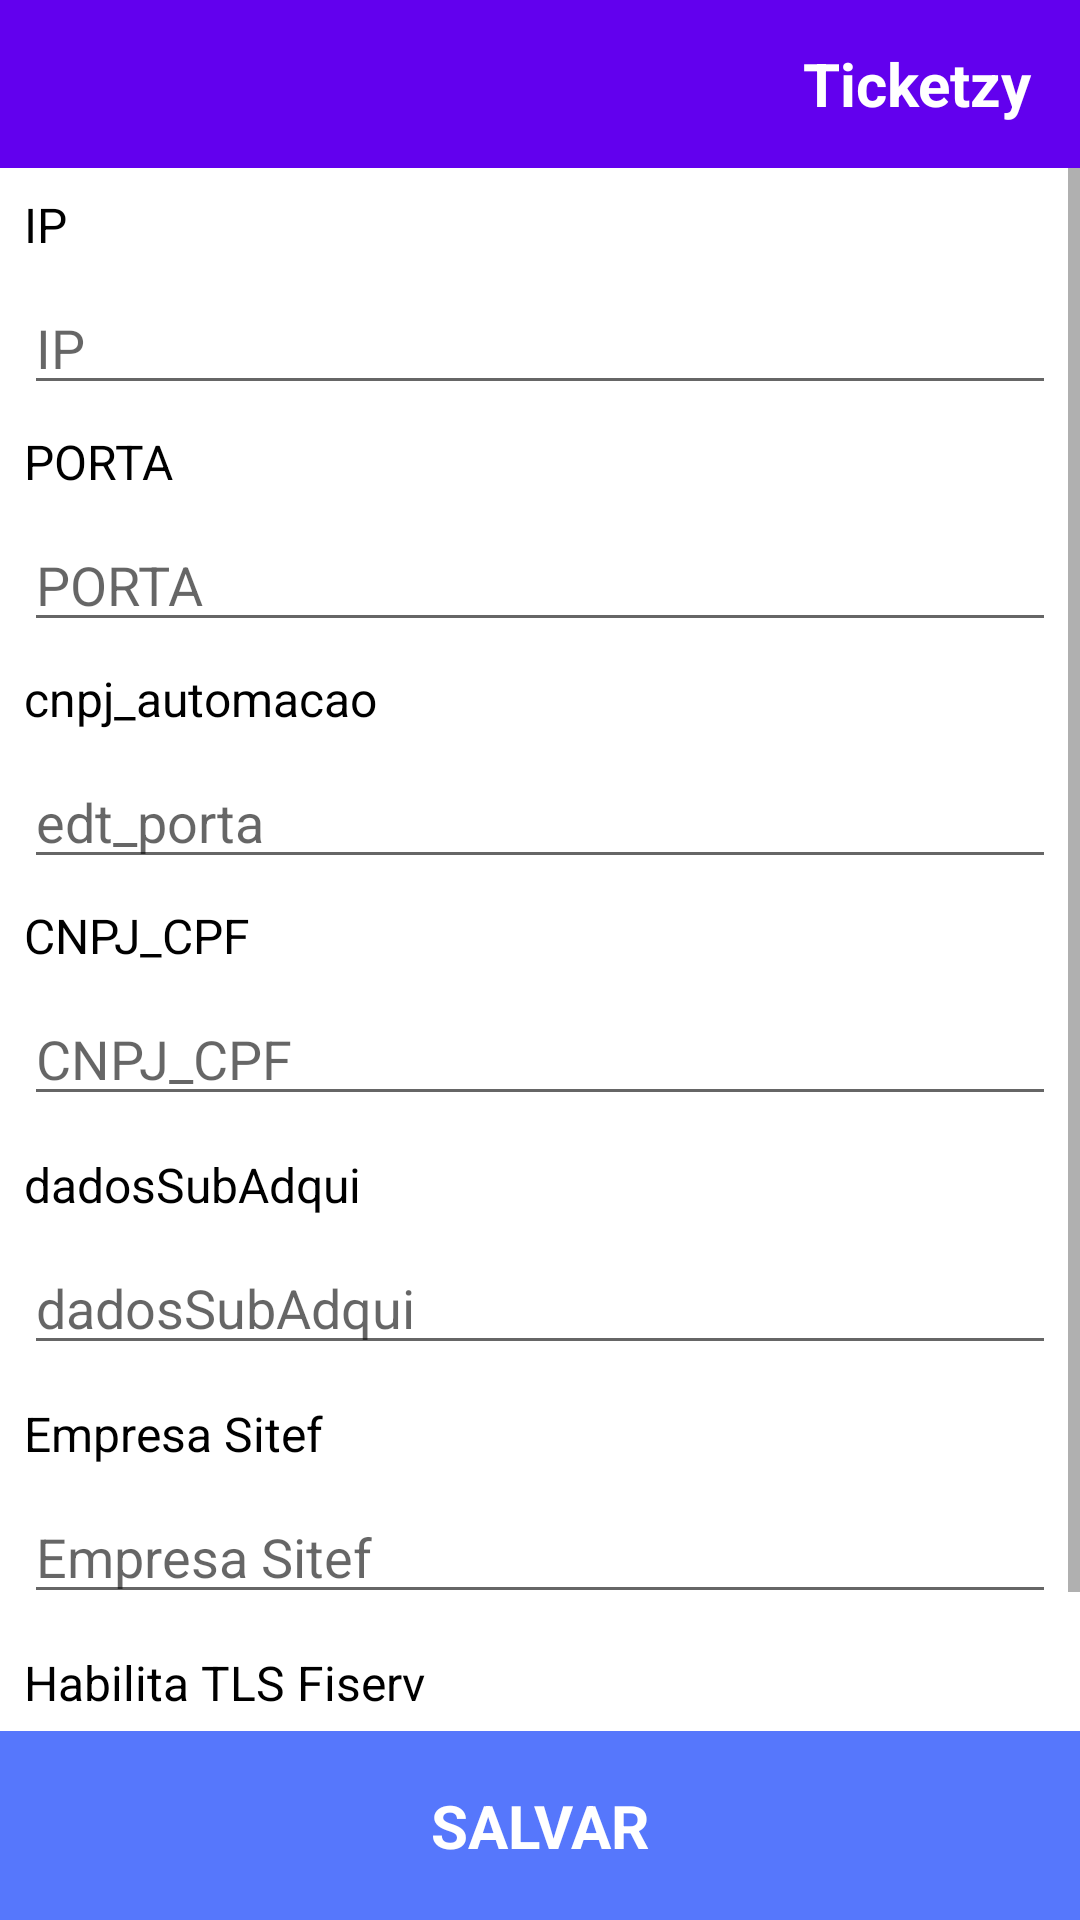

Here is an Android app screen rendered from its layout file. Give the layout XML and the strings, colors and styles it references.
<!-- AndroidManifest.xml: application theme Theme.Ticketzy.NoActionBar -->
<!-- res/layout/activity_config_sitef_infos.xml -->
<?xml version="1.0" encoding="utf-8"?>
<androidx.constraintlayout.widget.ConstraintLayout xmlns:android="http://schemas.android.com/apk/res/android"
    xmlns:app="http://schemas.android.com/apk/res-auto"
    xmlns:tools="http://schemas.android.com/tools"
    android:layout_width="match_parent"
    android:layout_height="match_parent">

    <androidx.appcompat.widget.Toolbar
        android:id="@+id/toolbar"
        android:layout_width="0dp"
        android:layout_height="?attr/actionBarSize"
        android:background="?attr/colorPrimary"
        app:layout_constraintStart_toStartOf="parent"
        app:layout_constraintEnd_toEndOf="parent"
        app:layout_constraintTop_toTopOf="parent">

        <androidx.constraintlayout.widget.ConstraintLayout
            android:layout_width="match_parent"
            android:layout_height="match_parent"
            tools:layout_editor_absoluteX="16dp">

            <TextView
                android:id="@+id/tv_app_name"
                android:layout_width="wrap_content"
                android:layout_height="match_parent"
                android:layout_marginEnd="16dp"
                android:gravity="center_vertical"
                android:text="@string/app_name"
                android:textColor="@android:color/white"
                android:textSize="20sp"
                android:textStyle="bold"
                app:layout_constraintBottom_toBottomOf="parent"
                app:layout_constraintEnd_toEndOf="parent"
                app:layout_constraintTop_toTopOf="parent" />

            <ImageView
                android:id="@+id/btn_back"
                android:layout_width="32dp"
                android:layout_height="32dp"
                app:layout_constraintBottom_toBottomOf="parent"
                app:layout_constraintStart_toStartOf="parent"
                app:layout_constraintTop_toTopOf="parent"
                app:srcCompat="@drawable/arrow_left"
                app:tint="@color/white"/>

        </androidx.constraintlayout.widget.ConstraintLayout>
    </androidx.appcompat.widget.Toolbar>

    <ScrollView
        android:layout_width="match_parent"
        android:layout_height="0dp"
        app:layout_constraintBottom_toTopOf="@+id/btn_save"
        app:layout_constraintEnd_toEndOf="parent"
        app:layout_constraintStart_toStartOf="parent"
        app:layout_constraintTop_toBottomOf="@+id/toolbar">

        <androidx.constraintlayout.widget.ConstraintLayout
            android:id="@+id/cl_main"
            android:layout_width="match_parent"
            android:layout_height="wrap_content"
            app:layout_constraintTop_toBottomOf="@+id/toolbar">

            <TextView
                android:id="@+id/tv_ip"
                android:layout_width="wrap_content"
                android:layout_height="wrap_content"
                android:layout_marginStart="8dp"
                android:layout_marginTop="8dp"
                android:text="@string/text_config_sitef_info_ip"
                android:textColor="@color/black"
                android:textSize="16sp"
                app:layout_constraintStart_toStartOf="parent"
                app:layout_constraintTop_toTopOf="parent" />

            <EditText
                android:id="@+id/edt_ip"
                android:layout_width="0dp"
                android:layout_height="wrap_content"
                android:layout_marginStart="8dp"
                android:layout_marginTop="8dp"
                android:layout_marginEnd="8dp"
                android:ems="10"
                android:hint="@string/text_config_sitef_info_ip"
                android:inputType="text"
                app:layout_constraintEnd_toEndOf="parent"
                app:layout_constraintHorizontal_bias="1.0"
                app:layout_constraintStart_toStartOf="parent"
                app:layout_constraintTop_toBottomOf="@+id/tv_ip" />

            <TextView
                android:id="@+id/tv_porta"
                android:layout_width="wrap_content"
                android:layout_height="wrap_content"
                android:layout_marginStart="8dp"
                android:layout_marginTop="8dp"
                android:text="@string/text_config_sitef_info_port"
                android:textColor="@color/black"
                android:textSize="16sp"
                app:layout_constraintStart_toStartOf="parent"
                app:layout_constraintTop_toBottomOf="@+id/edt_ip" />

            <EditText
                android:id="@+id/edt_porta"
                android:layout_width="0dp"
                android:layout_height="wrap_content"
                android:layout_marginStart="8dp"
                android:layout_marginTop="8dp"
                android:layout_marginEnd="8dp"
                android:ems="10"
                android:hint="@string/text_config_sitef_info_port"
                android:inputType="text"
                app:layout_constraintEnd_toEndOf="parent"
                app:layout_constraintHorizontal_bias="1.0"
                app:layout_constraintStart_toStartOf="parent"
                app:layout_constraintTop_toBottomOf="@+id/tv_porta" />

            <TextView
                android:id="@+id/tv_cnpj_automacao"
                android:layout_width="wrap_content"
                android:layout_height="wrap_content"
                android:layout_marginStart="8dp"
                android:layout_marginTop="8dp"
                android:text="cnpj_automacao"
                android:textColor="@color/black"
                android:textSize="16sp"
                app:layout_constraintStart_toStartOf="parent"
                app:layout_constraintTop_toBottomOf="@+id/edt_porta" />

            <EditText
                android:id="@+id/edt_cnpj_automacao"
                android:layout_width="0dp"
                android:layout_height="wrap_content"
                android:layout_marginStart="8dp"
                android:layout_marginTop="8dp"
                android:layout_marginEnd="8dp"
                android:ems="10"
                android:hint="edt_porta"
                android:inputType="text"
                app:layout_constraintEnd_toEndOf="parent"
                app:layout_constraintHorizontal_bias="1.0"
                app:layout_constraintStart_toStartOf="parent"
                app:layout_constraintTop_toBottomOf="@+id/tv_cnpj_automacao" />

            <TextView
                android:id="@+id/tv_CNPJ_CPF"
                android:layout_width="wrap_content"
                android:layout_height="wrap_content"
                android:layout_marginStart="8dp"
                android:layout_marginTop="8dp"
                android:text="CNPJ_CPF"
                android:textColor="@color/black"
                android:textSize="16sp"
                app:layout_constraintStart_toStartOf="parent"
                app:layout_constraintTop_toBottomOf="@+id/edt_cnpj_automacao" />

            <EditText
                android:id="@+id/edt_CNPJ_CPF"
                android:layout_width="0dp"
                android:layout_height="wrap_content"
                android:layout_marginStart="8dp"
                android:layout_marginTop="8dp"
                android:layout_marginEnd="8dp"
                android:ems="10"
                android:hint="CNPJ_CPF"
                android:inputType="text"
                app:layout_constraintEnd_toEndOf="parent"
                app:layout_constraintHorizontal_bias="1.0"
                app:layout_constraintStart_toStartOf="parent"
                app:layout_constraintTop_toBottomOf="@+id/tv_CNPJ_CPF" />

            <TextView
                android:id="@+id/tv_dadosSubAdqui"
                android:layout_width="wrap_content"
                android:layout_height="wrap_content"
                android:layout_marginStart="8dp"
                android:layout_marginTop="12dp"
                android:text="dadosSubAdqui"
                android:textColor="@color/black"
                android:textSize="16sp"
                app:layout_constraintStart_toStartOf="parent"
                app:layout_constraintTop_toBottomOf="@+id/edt_CNPJ_CPF" />

            <EditText
                android:id="@+id/edt_dadosSubAdqui"
                android:layout_width="0dp"
                android:layout_height="wrap_content"
                android:layout_marginStart="8dp"
                android:layout_marginTop="8dp"
                android:layout_marginEnd="8dp"
                android:ems="10"
                android:hint="dadosSubAdqui"
                android:inputType="text"
                app:layout_constraintEnd_toEndOf="parent"
                app:layout_constraintHorizontal_bias="1.0"
                app:layout_constraintStart_toStartOf="parent"
                app:layout_constraintTop_toBottomOf="@+id/tv_dadosSubAdqui" />

            <TextView
                android:id="@+id/tv_empresa"
                android:layout_width="wrap_content"
                android:layout_height="wrap_content"
                android:layout_marginStart="8dp"
                android:layout_marginTop="12dp"
                android:text="Empresa Sitef"
                android:textColor="@color/black"
                android:textSize="16sp"
                app:layout_constraintStart_toStartOf="parent"
                app:layout_constraintTop_toBottomOf="@+id/edt_dadosSubAdqui" />

            <EditText
                android:id="@+id/edt_empresa"
                android:layout_width="0dp"
                android:layout_height="wrap_content"
                android:layout_marginStart="8dp"
                android:layout_marginTop="8dp"
                android:layout_marginEnd="8dp"
                android:ems="10"
                android:hint="Empresa Sitef"
                android:inputType="text"
                app:layout_constraintEnd_toEndOf="parent"
                app:layout_constraintHorizontal_bias="1.0"
                app:layout_constraintStart_toStartOf="parent"
                app:layout_constraintTop_toBottomOf="@+id/tv_empresa" />

            <TextView
                android:id="@+id/textView"
                android:layout_width="wrap_content"
                android:layout_height="wrap_content"
                android:layout_marginStart="8dp"
                android:layout_marginTop="12dp"
                android:text="Habilita TLS Fiserv"
                android:textColor="@color/black"
                android:textSize="16sp"
                app:layout_constraintStart_toStartOf="parent"
                app:layout_constraintTop_toBottomOf="@+id/edt_empresa" />

            <Button
                android:id="@+id/btnEnableTLS"
                android:layout_width="0dp"
                android:layout_height="wrap_content"
                android:layout_marginStart="8dp"
                android:layout_marginTop="8dp"
                android:layout_marginEnd="8dp"
                android:backgroundTint="@color/red"
                android:text="@string/button_text_config_disable_tls"
                app:layout_constraintEnd_toEndOf="parent"
                app:layout_constraintStart_toStartOf="parent"
                app:layout_constraintTop_toBottomOf="@+id/textView" />

        </androidx.constraintlayout.widget.ConstraintLayout>

    </ScrollView>

    <TextView
        android:id="@+id/btn_save"
        android:layout_width="0dp"
        android:layout_height="wrap_content"
        android:background="@color/blue"
        android:padding="18dp"
        android:text="@string/save"
        android:textAlignment="center"
        android:textColor="@color/white"
        android:textSize="20sp"
        android:textStyle="bold"
        app:layout_constraintBottom_toBottomOf="parent"
        app:layout_constraintEnd_toEndOf="parent"
        app:layout_constraintStart_toStartOf="parent" />


</androidx.constraintlayout.widget.ConstraintLayout>
<!-- resources referenced by this layout -->
<resources>
  <color name="black">#FF000000</color>
  <color name="blue">#5677FC</color>
  <color name="red">#FF0000</color>
  <color name="white">#FFFFFFFF</color>
  <string name="app_name">Ticketzy</string>
  <string name="button_text_config_disable_tls">NÃO HABILITADO</string>
  <string name="save">SALVAR</string>
  <string name="text_config_sitef_info_ip">IP</string>
  <string name="text_config_sitef_info_port">PORTA</string>
  <style name="Theme.Ticketzy.NoActionBar" parent="Theme.MaterialComponents.DayNight.NoActionBar">
          
          <item name="colorPrimary">#6200EE</item> 
          <item name="colorPrimaryVariant">#000000</item>
          <item name="colorOnPrimary">#FFFFFF</item>
  
          <item name="colorSecondary">#03DAC6</item>
          <item name="colorOnSecondary">#000000</item>
  
          <item name="android:statusBarColor">?attr/colorPrimaryVariant</item>
      </style>
</resources>
